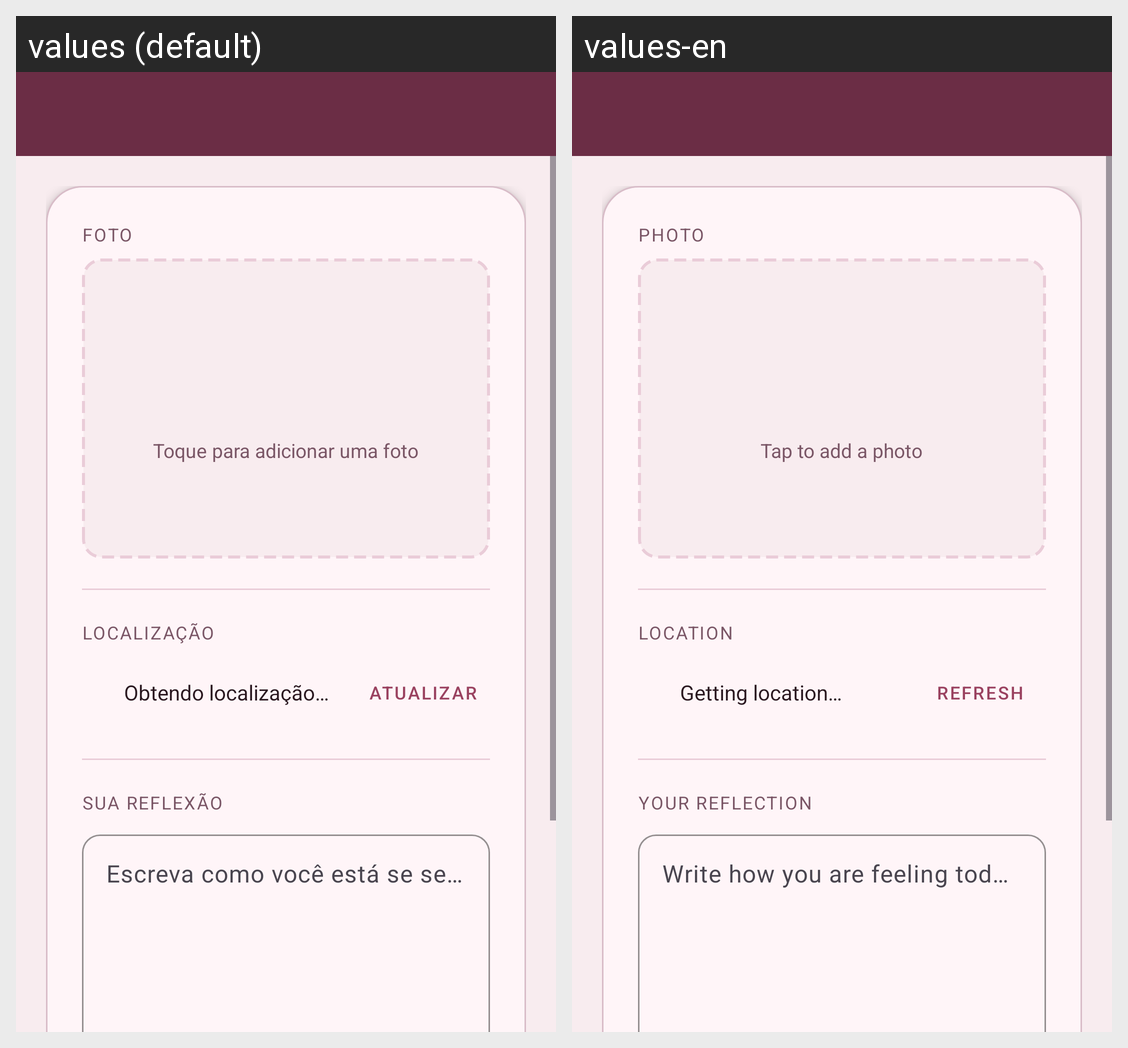

Translations of the strings shown on this Android screen, per locale in the grid:
Android screen res/layout/activity_reflection.xml rendered under 2 locales, left to right: values (default), values-en. Device: Nexus 5 (rendered at 1080×1920; each locale shown at half size, 540×960, under a caption strip naming it); theme Theme.DiaADia.
Strings drawn on this screen, with the default value and each locale's value (text and hints the layout hard-codes, and strings that could not be matched under every locale, appear in the picture but are not listed):

reflection_photo_label
  values: Foto
  values-en: Photo

reflection_photo_hint
  values: Toque para adicionar uma foto
  values-en: Tap to add a photo

reflection_location_label
  values: Localização
  values-en: Location

reflection_location_loading
  values: Obtendo localização…
  values-en: Getting location…

reflection_location_refresh
  values: Atualizar
  values-en: Refresh

reflection_text_label
  values: Sua Reflexão
  values-en: Your Reflection

reflection_hint
  values: Escreva como você está se sentindo hoje.
  values-en: Write how you are feeling today.
